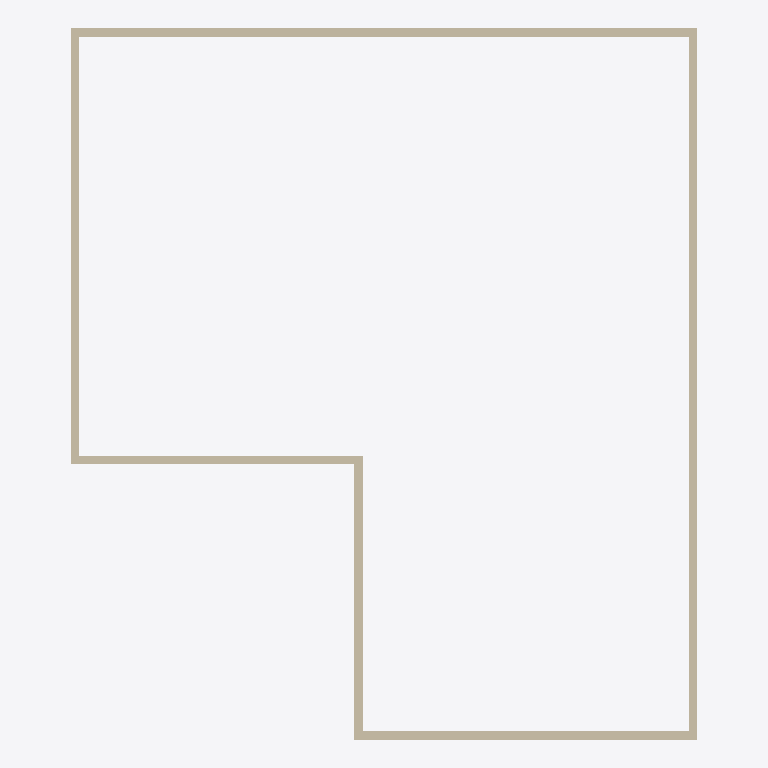
Plan cut of the same IFC building model at storey 'Основание T.O.' (level -4.30 m, cut at -2.90 m), seen from above with north up, elements coloured by IFC class: 6 walls (beige). Cut surfaces are drawn darker.
Extent 14.8 m × 16.8 m × 9.6 m (x, y, z). Storeys (6): Основание B.O. at -4.60 m; Основание T.O. at -4.30 m; Плита T.O. at -4.00 m; Фунд. стена T.O. at -0.30 m; Уровень 1 at 0.00 m; Уровень 2 at 4.00 m. Elements (37): 36 IfcWallStandardCase, 1 IfcSlab.

HEADER;
FILE_DESCRIPTION(('ViewDefinition [CoordinationView_V2.0]'),'2;1');
FILE_NAME('Номер проекта','2025-11-26T16:34:17',(''),(''),'The EXPRESS Data Manager Version 5.02.0100.07 : 28 Aug 2013','22.0.2.392 - Exporter 22.0.2.392 - Альтернативный интерфейс 22.0.2.392','');
FILE_SCHEMA(('IFC2X3'));
ENDSEC;
DATA;
#120=IFCPROJECT('30_IdxDp92O96ukOQmj9_m',#41,'Номер проекта',$,$,'Наименование проекта','Статус проекта',(#112),#107);
#173=IFCSITE('30_IdxDp92O96ukOQmj9_o',#41,'Default',$,$,#172,$,$,.ELEMENT.,$,$,$,$,$);
#130=IFCBUILDING('30_IdxDp92O96ukOQmj9_n',#41,'',$,$,#32,$,'',.ELEMENT.,$,$,$);
#141=IFCBUILDINGSTOREY('30_IdxDp92O96ukOPFItTt',#41,'Основание B.O.',$,'Уровень:Верхний брус 8 мм',#139,$,'Основание B.O.',.ELEMENT.,-4600.0);
#147=IFCBUILDINGSTOREY('30_IdxDp92O96ukOPFItTP',#41,'Основание T.O.',$,'Уровень:Верхний брус 8 мм',#146,$,'Основание T.O.',.ELEMENT.,-4300.0);
#153=IFCBUILDINGSTOREY('30_IdxDp92O96ukOPFItQr',#41,'Плита T.O.',$,'Уровень:Верхний брус 8 мм',#152,$,'Плита T.O.',.ELEMENT.,-4000.0);
#159=IFCBUILDINGSTOREY('30_IdxDp92O96ukOPFItQV',#41,'Фунд. стена T.O.',$,'Уровень:Верхний брус 8 мм',#158,$,'Фунд. стена T.O.',.ELEMENT.,-300.0);
#163=IFCBUILDINGSTOREY('30_IdxDp92O96ukOPFIs4Z',#41,'Уровень 1',$,'Уровень:Верхний брус 8 мм',#162,$,'Уровень 1',.ELEMENT.,0.0);
#169=IFCBUILDINGSTOREY('30_IdxDp92O96ukOPFIsfl',#41,'Уровень 2',$,'Уровень:Верхний брус 8 мм',#168,$,'Уровень 2',.ELEMENT.,4000.0);
#1517=IFCWALLSTANDARDCASE('0DLdKwQyn7uwGrxxtE8bq5',#41,'Базовая стена:Типовой - 200мм:264699',$,'Базовая стена:Типовой - 200мм',#1491,#1515,'264699');
#1815=IFCWALLSTANDARDCASE('0DLdKwQyn7uwGrxxtE8bxC',#41,'Базовая стена:Типовой - 200мм:264754',$,'Базовая стена:Типовой - 200мм',#1789,#1813,'264754');
#317=IFCWALLSTANDARDCASE('0DLdKwQyn7uwGrxxtE8brs',#41,'Базовая стена:Типовой - 200мм:264584',$,'Базовая стена:Типовой - 200мм',#290,#315,'264584');
#1219=IFCWALLSTANDARDCASE('0DLdKwQyn7uwGrxxtE8bqw',#41,'Базовая стена:Типовой - 200мм:264644',$,'Базовая стена:Типовой - 200мм',#1193,#1217,'264644');
#921=IFCWALLSTANDARDCASE('0DLdKwQyn7uwGrxxtE8brF',#41,'Базовая стена:Типовой - 200мм:264625',$,'Базовая стена:Типовой - 200мм',#895,#919,'264625');
#623=IFCWALLSTANDARDCASE('0DLdKwQyn7uwGrxxtE8bre',#41,'Базовая стена:Типовой - 200мм:264598',$,'Базовая стена:Типовой - 200мм',#597,#621,'264598');
ENDSEC;